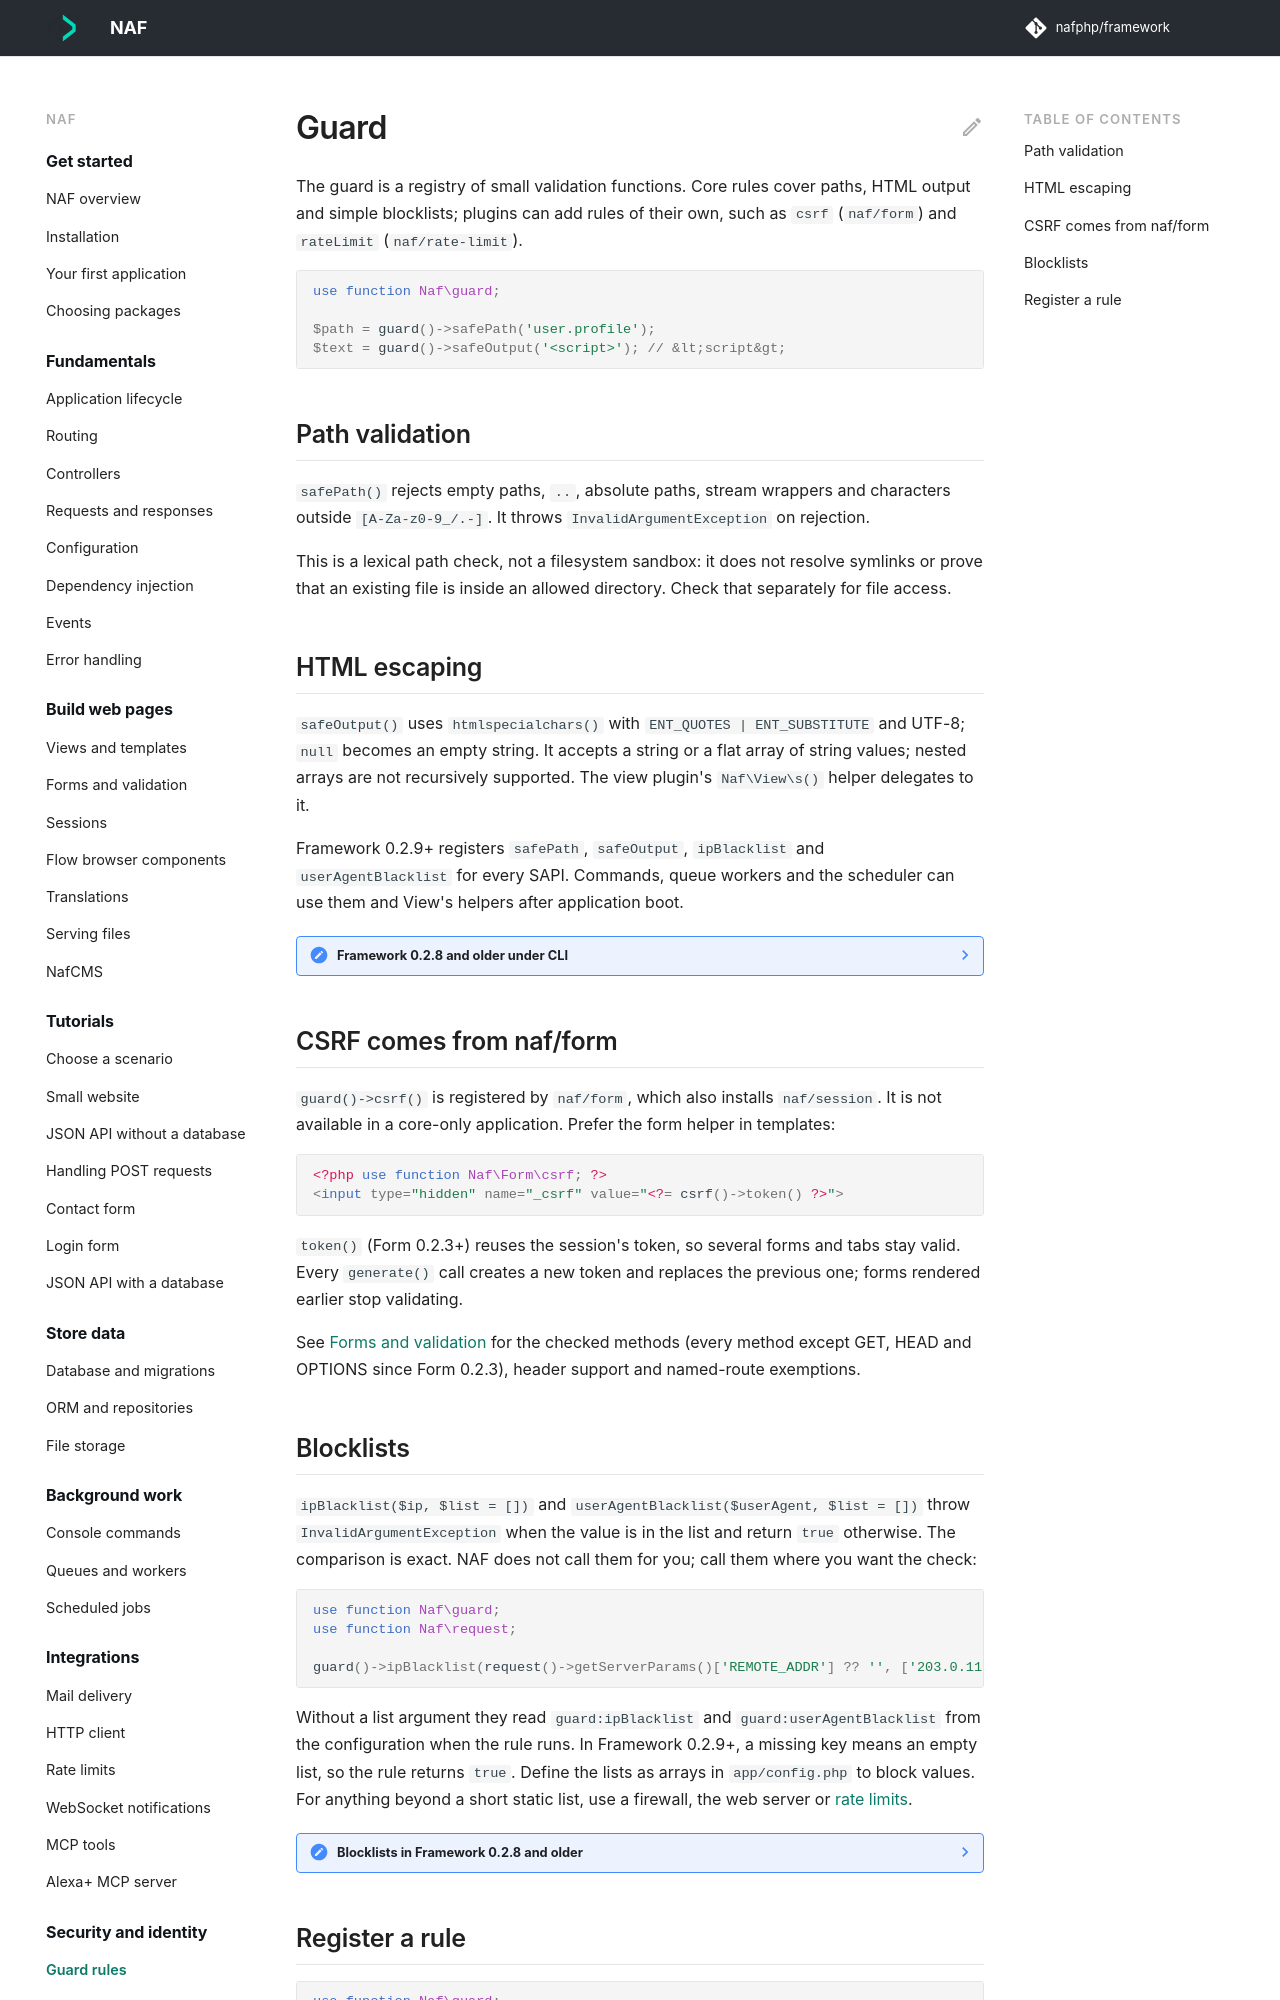

repository: nafphp/docs · page: guard/index.html · generator: mkdocs

---
title: Guard
---

# Guard

The guard is a registry of small validation functions. Core rules cover paths, HTML output and
simple blocklists; plugins can add rules of their own, such as `csrf` (`naf/form`) and
`rateLimit` (`naf/rate-limit`).

```php-inline
use function Naf\guard;

$path = guard()->safePath('user.profile');
$text = guard()->safeOutput('<script>'); // &lt;script&gt;
```

## Path validation

`safePath()` rejects empty paths, `..`, absolute paths, stream wrappers and characters outside
`[A-Za-z0-9_/.-]`. It throws `InvalidArgumentException` on rejection.

This is a lexical path check, not a filesystem sandbox: it does not resolve symlinks or prove
that an existing file is inside an allowed directory. Check that separately for file access.

## HTML escaping

`safeOutput()` uses `htmlspecialchars()` with `ENT_QUOTES | ENT_SUBSTITUTE` and UTF-8; `null`
becomes an empty string. It accepts a string or a flat array of string values; nested arrays
are not recursively supported. The view plugin's
`Naf\View\s()` helper delegates to it.

Framework 0.2.9+ registers `safePath`, `safeOutput`, `ipBlacklist` and `userAgentBlacklist`
for every SAPI. Commands, queue workers and the scheduler can use them and View's helpers
after application boot.

??? note "Framework 0.2.8 and older under CLI"
    Core rules are registered only for HTTP. View rendering and escaping can throw
    `RuntimeException: Guard "safeOutput" not found.` Register the rules explicitly or
    update the framework; see [Views](views.md#templates-outside-http-requests).
